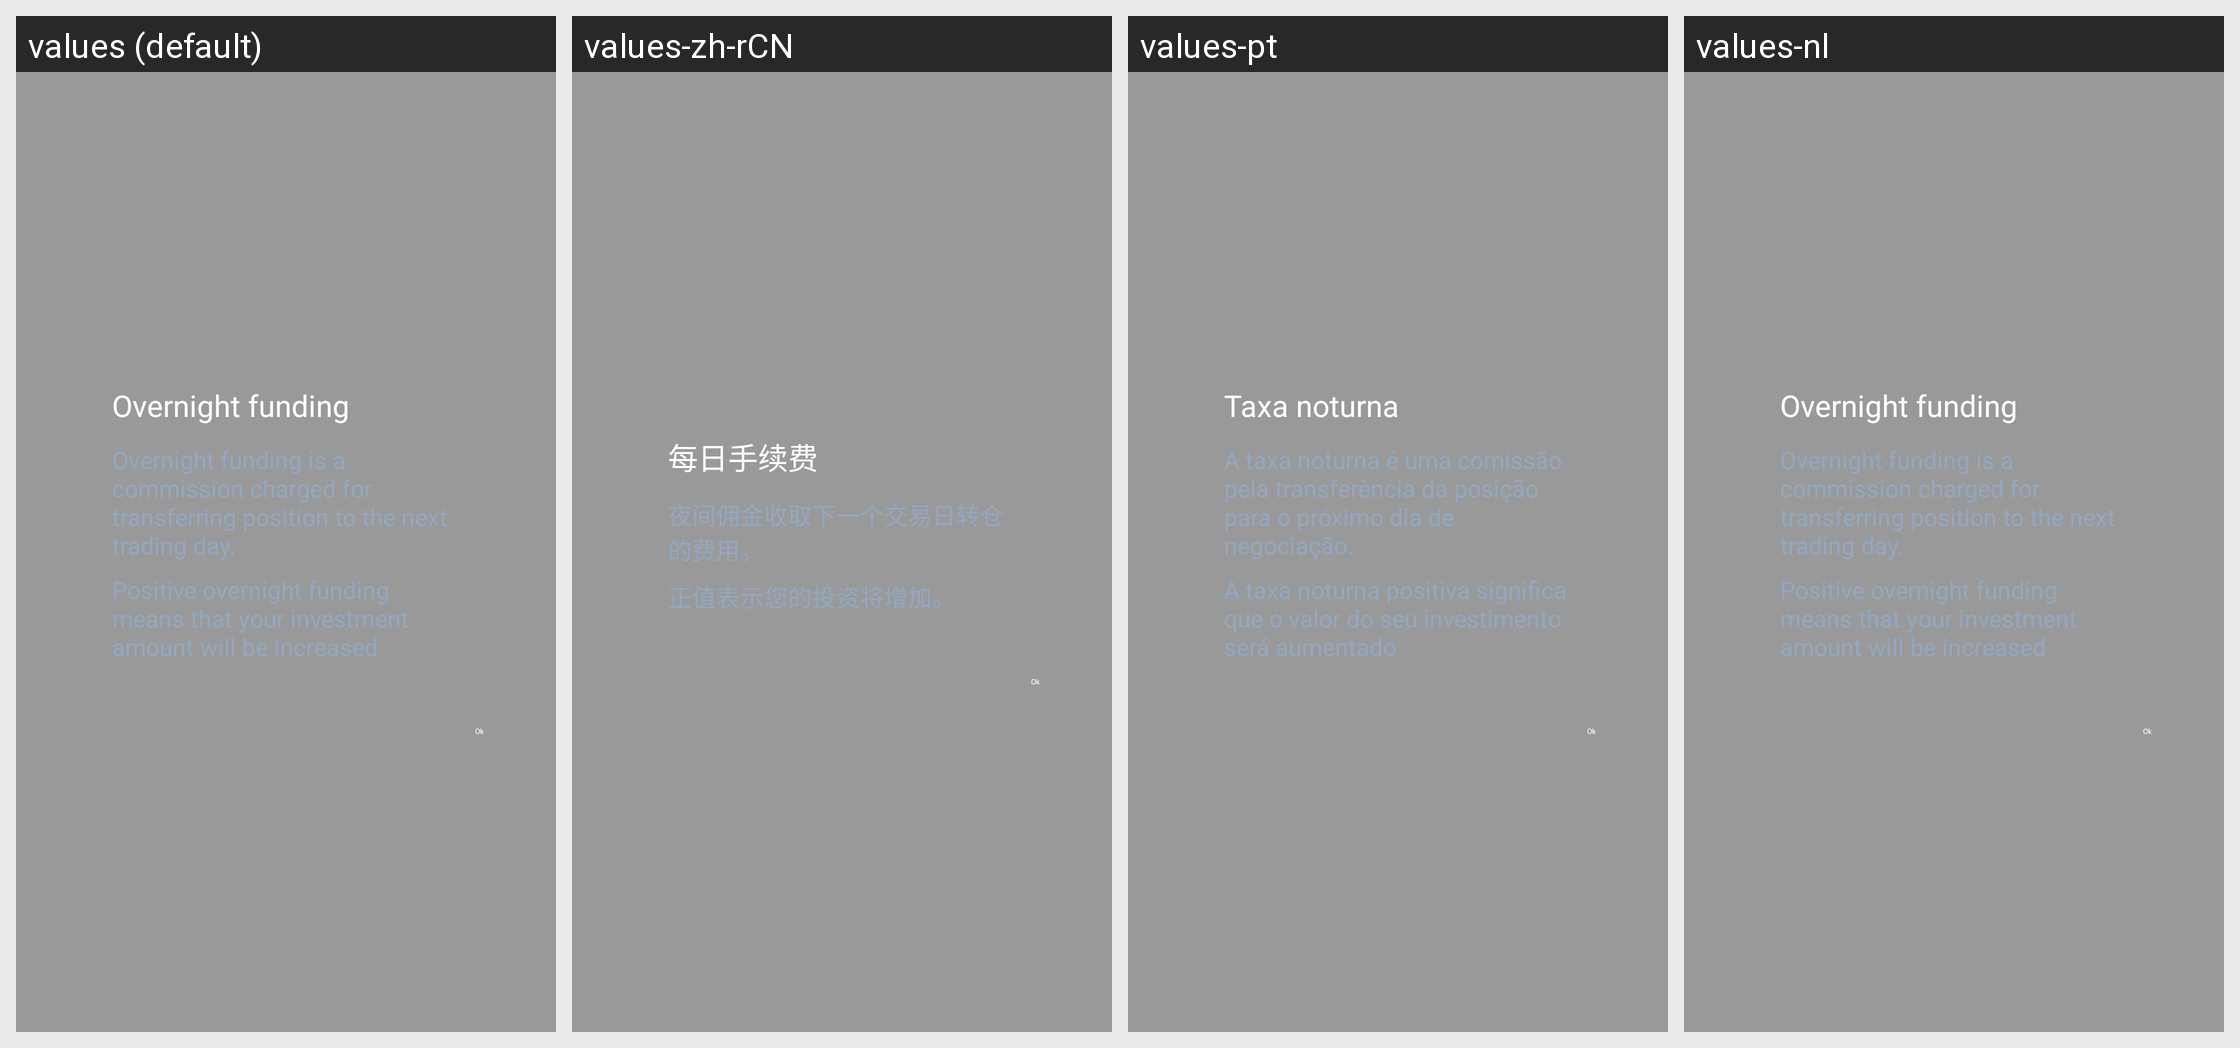

Locale-by-locale string values for the Android screen shown in this grid:
Android screen res/layout/dialog_overnight_fee.xml rendered under 4 locales, left to right: values (default), values-zh-rCN, values-pt, values-nl. Device: Nexus 5 (rendered at 1080×1920; each locale shown at half size, 540×960, under a caption strip naming it); theme IQTheme.
Other locales in the repository, not shown: values-af, values-ar, values-bn, values-cs, values-da, values-de, values-el, values-en, values-en-rGB, values-es, values-fa, values-fi, values-fr, values-fr-rCA, values-gu, values-hi, values-hr, values-hu, values-in, values-it, values-iw, values-ja, values-kn, values-ko, values-ml, values-mr, values-ms, values-nb, values-pa, values-pl, values-pt-rBR, values-pt-rPT, values-sk, values-sv, values-ta, values-te, values-tl, values-tr, values-zh, values-zh-rHK, values-zh-rTW.
Strings drawn on this screen, with the default value and each locale's value (text and hints the layout hard-codes, and strings that could not be matched under every locale, appear in the picture but are not listed):

overnight_fee
  values: Overnight funding
  values-zh-rCN: 每日手续费
  values-pt: Taxa noturna
  values-nl: Overnight funding  [not translated; the default value is used]

overnight_fee_is_commission_for_transferring
  values: Overnight funding is a commission charged for transferring position to the next trading day.
  values-zh-rCN: 夜间佣金收取下一个交易日转仓的费用。
  values-pt: A taxa noturna é uma comissão pela transferència da posição para o próximo dia de negociação.
  values-nl: Overnight funding is a commission charged for transferring position to the next trading day.  [not translated; the default value is used]

positive_overnight_funding
  values: Positive overnight funding means that your investment amount will be increased
  values-zh-rCN: 正值表示您的投资将增加。
  values-pt: A taxa noturna positiva significa que o valor do seu investimento será aumentado
  values-nl: Positive overnight funding means that your investment amount will be increased  [not translated; the default value is used]

ok
  values: Ok
  values-zh-rCN: Ok
  values-pt: Ok
  values-nl: Ok  [not translated; the default value is used]
